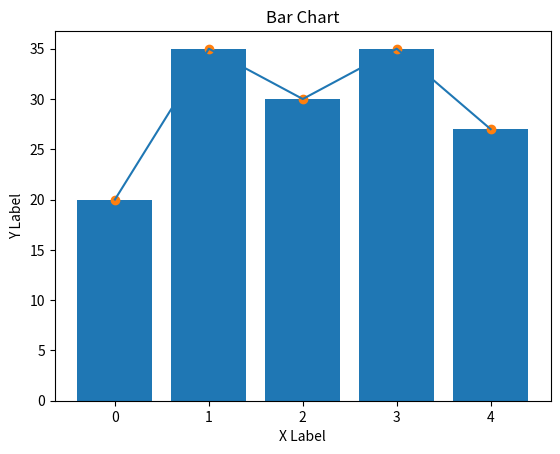

The script that saved this image: (Note: this script raises an exception after producing the figure.)
#code created by utsav
import matplotlib.pyplot as plt
import numpy as np

# simple bar and scatter plot
x = np.arange(5) # assume there are 5 students
y = (20, 35, 30, 35, 27) # their test scores

#bar chart
plt.bar(x,y) # Bar plot
# need to close the figure using show() or close(), if not closed any follow
#up plot commands will use same figure.
plt.xlabel("X Label")
plt.ylabel("Y Label")
plt.title("Bar Chart")
plt.savefig("Barchart")
plt.show() # Try commenting this an run

#Scatter Plot
plt.scatter(x,y) # scatter plot
plt.show()

# Line Chart
plt.plot(x,y)
plt._show()

#whisker plot
plt.boxplot(x,y)
plt.show()
